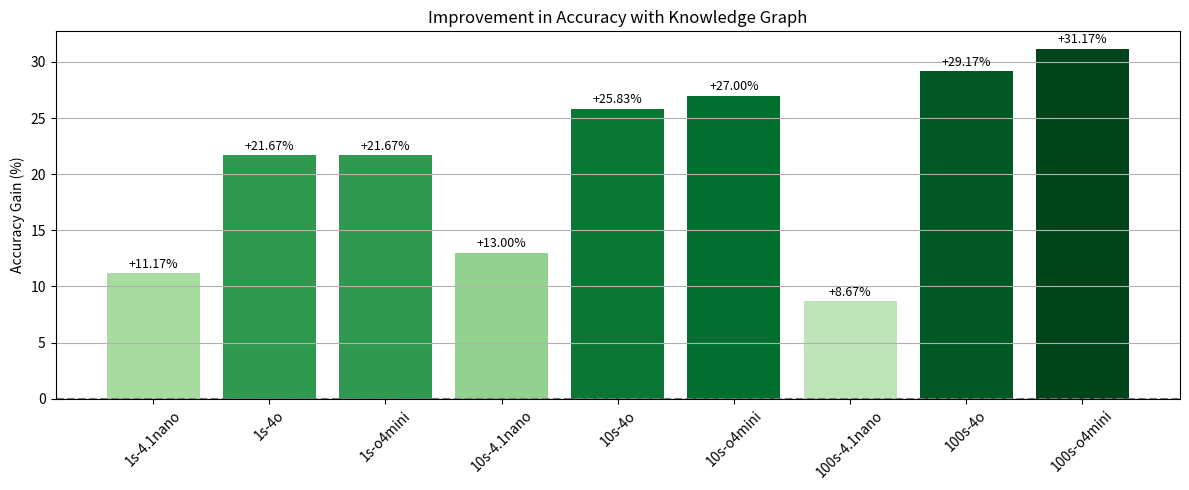

Write the Python code that produced this figure. (Note: this script raises an exception after producing the figure.)
# -------------------- DATASET AND PREPARATION --------------------
import pandas as pd
import matplotlib.pyplot as plt
import numpy as np

# Raw data construction
data = {
    'Experiment': list(range(1, 10)),
    'Model': ['GPT 4.1 nano', 'GPT 4o', 'GPT o4-mini',
              'GPT 4.1 nano', 'GPT 4o', 'GPT o4-mini',
              'GPT 4.1 nano', 'GPT 4o', 'GPT o4-mini'],
    'Time Interval': ['1s', '1s', '1s', '10s', '10s', '10s', '100s', '100s', '100s'],
    '0s_no_graph': [125, 111, 55, 166, 119, 92, 148, 137, 108],
    '0.5s_no_graph': [54, 29, 47, 43, 41, 26, 48, 40, 30],
    '1s_no_graph': [121, 160, 198, 91, 140, 182, 104, 123, 162],
    '0s_graph': [102, 56, 8, 140, 54, 16, 136, 61, 23],
    '0.5s_graph': [33, 9, 11, 17, 16, 16, 20, 17, 13],
    '1s_graph': [165, 235, 281, 143, 230, 268, 144, 222, 264]
}

df = pd.DataFrame(data)

# Add meaningful labels
df['Label'] = df['Time Interval'] + '-' + df['Model'].map({
    'GPT 4.1 nano': '4.1nano',
    'GPT 4o': '4o',
    'GPT o4-mini': 'o4mini'
})

# Compute average scores
df['Avg_no_graph'] = (df['0s_no_graph'] * 0 + df['0.5s_no_graph'] * 0.5 + df['1s_no_graph']) / 300
df['Avg_graph'] = (df['0s_graph'] * 0 + df['0.5s_graph'] * 0.5 + df['1s_graph']) / 300
df['Acc_no_graph'] = df['Avg_no_graph'] * 100
df['Acc_graph'] = df['Avg_graph'] * 100
df['Accuracy_Improvement (%)'] = df['Acc_graph'] - df['Acc_no_graph']

# Percentages per score
df['P0_no_graph'] = df['0s_no_graph'] / 300 * 100
df['P0.5_no_graph'] = df['0.5s_no_graph'] / 300 * 100
df['P1_no_graph'] = df['1s_no_graph'] / 300 * 100
df['P0_graph'] = df['0s_graph'] / 300 * 100
df['P0.5_graph'] = df['0.5s_graph'] / 300 * 100
df['P1_graph'] = df['1s_graph'] / 300 * 100

# Color mappings
color_map_with_graph = {'0': '#d73027', '0.5': '#fee08b', '1': '#1a9850'}
color_map_no_graph = {'0': '#fc8d59', '0.5': '#fff7bc', '1': '#91cf60'}

# Prepare labels
labels = df['Label']
x = np.arange(len(labels))
width = 0.35

# -------------------- PLOT 1: Accuracy Improvement --------------------

fig, ax = plt.subplots(figsize=(12, 5))
colors = plt.cm.Greens(df['Accuracy_Improvement (%)'] / df['Accuracy_Improvement (%)'].max())

bars = ax.bar(x, df['Accuracy_Improvement (%)'], color=colors)
ax.axhline(0, color='gray', linestyle='--')
ax.set_xticks(x)
ax.set_xticklabels(labels, rotation=45)
ax.set_ylabel('Accuracy Gain (%)')
ax.set_title('Improvement in Accuracy with Knowledge Graph')

for i, v in enumerate(df['Accuracy_Improvement (%)']):
    ax.text(x[i], v + 0.5, f"+{v:.2f}%", ha='center', fontsize=9)

ax.grid(True, axis='y')
plt.tight_layout()
plt.savefig("../evaluation_outputs/RQ1-1.pdf", format="pdf")  # Save as vector PDF
plt.show()
# -------------------- PLOT 2: Reversed Stacked Score Breakdown --------------------

fig, ax = plt.subplots(figsize=(14, 6))
width2 = 0.45  # up from 0.35

# No Graph bars (bottom = correct answers, top = wrong answers)
bottom = np.zeros(len(labels))
for score in ['1', '0.5', '0']:  # Reverse stacking: 1 on bottom
    heights = df[f'P{score}_no_graph']
    bars = ax.bar(x - width2/2, heights, width2,
                  bottom=bottom, label=f'No Graph - Score {score}',
                  color=color_map_no_graph[score], edgecolor='black')
    for idx, rect in enumerate(bars):
        h = rect.get_height()
        if h > 3:
            ax.text(rect.get_x() + rect.get_width()/2,
                    rect.get_y() + h/2, f"{h:.2f}%",
                    ha='center', va='center', fontsize=9)
    bottom += heights

# With Graph bars (same reversed stacking)
bottom = np.zeros(len(labels))
for score in ['1', '0.5', '0']:
    heights = df[f'P{score}_graph']
    bars = ax.bar(x + width2/2, heights, width2,
                  bottom=bottom, label=f'With Graph - Score {score}',
                  color=color_map_with_graph[score], edgecolor='black')
    for idx, rect in enumerate(bars):
        h = rect.get_height()
        if h > 3:
            ax.text(rect.get_x() + rect.get_width()/2,
                    rect.get_y() + h/2, f"{h:.2f}%",
                    ha='center', va='center', fontsize=9)
    bottom += heights

ax.set_ylabel('Response Distribution (%)')
ax.set_title('TAAF Score Breakdown With and Without Knowledge Graph (0 at Top → 1 at Bottom)')
ax.set_xticks(x)
ax.set_xticklabels(labels, rotation=45)
ax.legend(title='Score and Condition', loc='upper left', bbox_to_anchor=(1, 1))
ax.grid(True, axis='y')
plt.tight_layout()
# plt.savefig("../evaluation_outputs/RQ1-2.pdf", format="pdf")  # Save as vector PDF
plt.show()